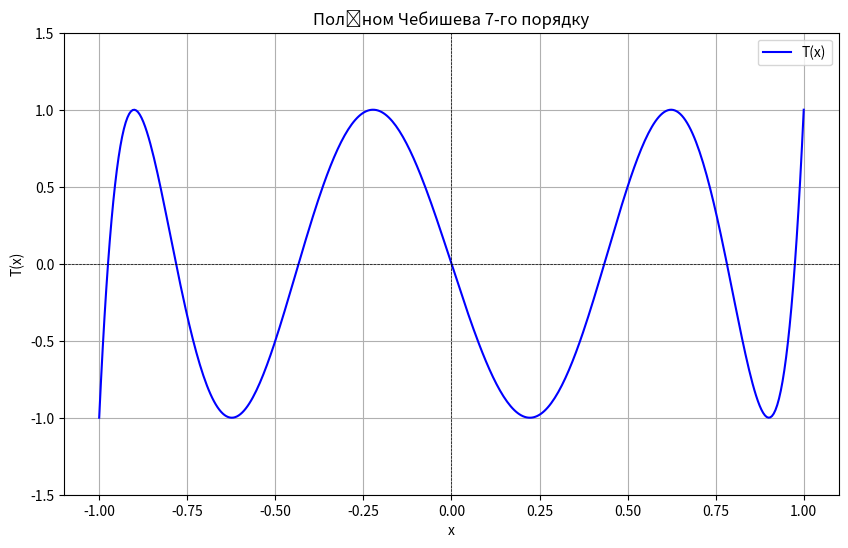

Source code (Python):
import numpy as np
import matplotlib.pyplot as plt

def T_7(x):
    return np.cos(7 * np.arccos(x))

x = np.linspace(-1, 1, 400)
y = T_7(x)

plt.figure(figsize=(10, 6))
plt.plot(x, y, label='T(x)', color='blue')
plt.title('Поліном Чебишева 7-го порядку')
plt.xlabel('x')
plt.ylabel('T(x)')
plt.axhline(0, color='black', lw=0.5, ls='--')
plt.axvline(0, color='black', lw=0.5, ls='--')
plt.grid()
plt.legend()
plt.ylim(-1.5, 1.5)
plt.show()
